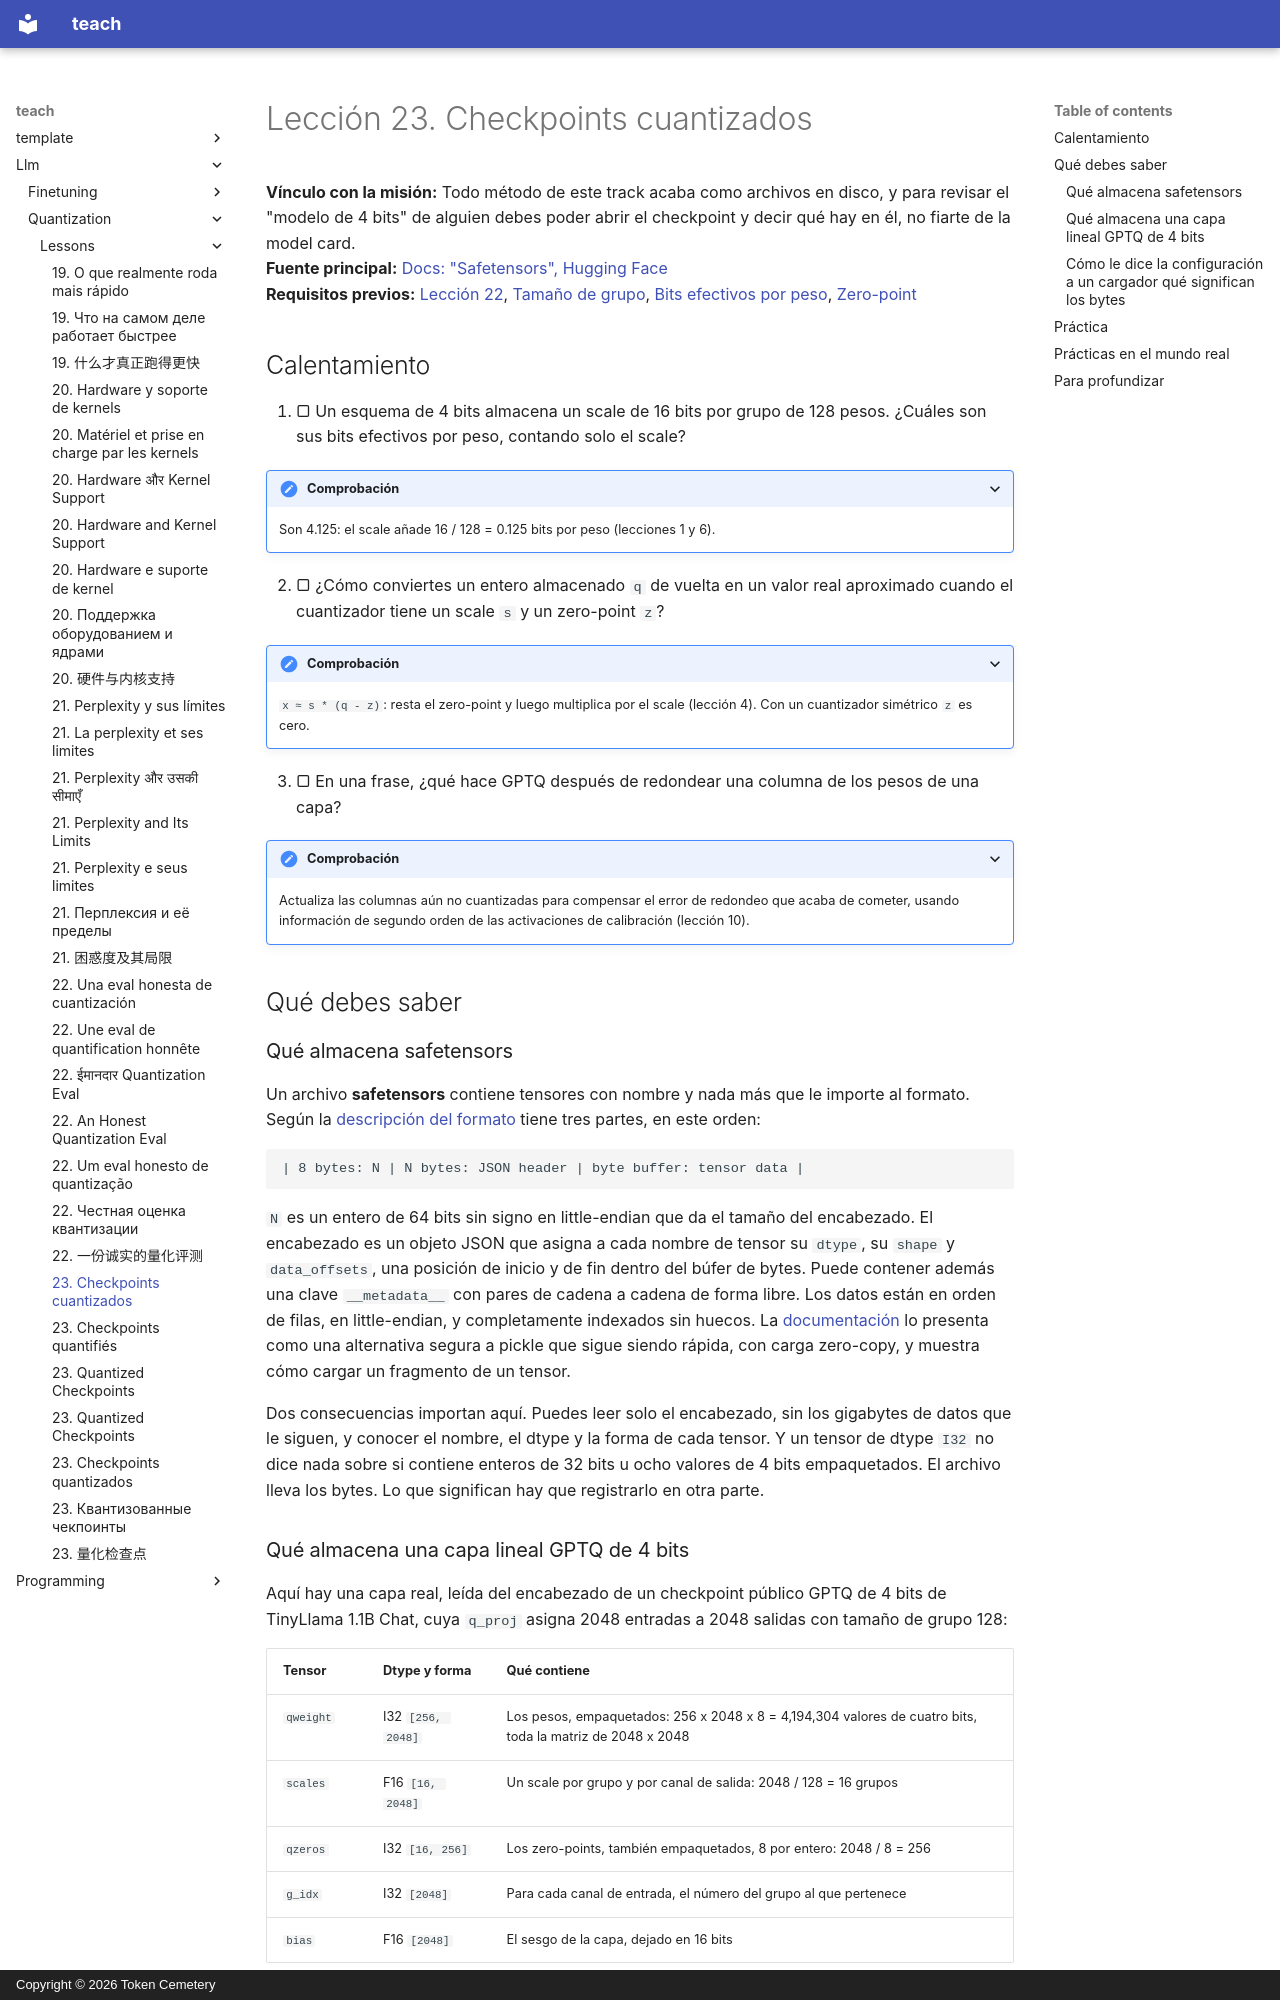

repository: TokenCemetery/teach · page: llm/quantization/lessons/0023-quantized-checkpoints.es/index.html · generator: mkdocs · copyright: Copyright © 2026 Token Cemetery

---
title: "23. Checkpoints cuantizados"
description: "Qué almacena un checkpoint cuantizado en safetensors, y cómo su configuración de cuantización le dice a un cargador cómo leerlo"
type: lesson
---

# Lección 23. Checkpoints cuantizados

**Vínculo con la misión:** Todo método de este track acaba como archivos en disco, y para revisar el "modelo de 4 bits" de alguien debes poder abrir el checkpoint y decir qué hay en él, no fiarte de la model card.
**Fuente principal:** [Docs: "Safetensors", Hugging Face](https://huggingface.co/docs/safetensors/index)
**Requisitos previos:** [Lección 22](0022-an-honest-quantization-eval.md), [Tamaño de grupo](../GLOSSARY.md), [Bits efectivos por peso](../GLOSSARY.md), [Zero-point](../GLOSSARY.md)

## Calentamiento

1. ▢ Un esquema de 4 bits almacena un scale de 16 bits por grupo de 128 pesos. ¿Cuáles son sus bits efectivos por peso, contando solo el scale?

<details markdown="1"><summary>Comprobación</summary>

Son 4.125: el scale añade 16 / 128 = 0.125 bits por peso (lecciones 1 y 6).

</details>

2. ▢ ¿Cómo conviertes un entero almacenado `q` de vuelta en un valor real aproximado cuando el cuantizador tiene un scale `s` y un zero-point `z`?

<details markdown="1"><summary>Comprobación</summary>

`x ≈ s * (q - z)`: resta el zero-point y luego multiplica por el scale (lección 4). Con un cuantizador simétrico `z` es cero.

</details>

3. ▢ En una frase, ¿qué hace GPTQ después de redondear una columna de los pesos de una capa?

<details markdown="1"><summary>Comprobación</summary>

Actualiza las columnas aún no cuantizadas para compensar el error de redondeo que acaba de cometer, usando información de segundo orden de las activaciones de calibración (lección 10).

</details>

## Qué debes saber

### Qué almacena safetensors

Un archivo **safetensors** contiene tensores con nombre y nada más que le importe al formato. Según la [descripción del formato](https://github.com/huggingface/safetensors) tiene tres partes, en este orden:

```text
| 8 bytes: N | N bytes: JSON header | byte buffer: tensor data |
```

`N` es un entero de 64 bits sin signo en little-endian que da el tamaño del encabezado. El encabezado es un objeto JSON que asigna a cada nombre de tensor su `dtype`, su `shape` y `data_offsets`, una posición de inicio y de fin dentro del búfer de bytes. Puede contener además una clave `__metadata__` con pares de cadena a cadena de forma libre. Los datos están en orden de filas, en little-endian, y completamente indexados sin huecos. La [documentación](https://huggingface.co/docs/safetensors/index) lo presenta como una alternativa segura a pickle que sigue siendo rápida, con carga zero-copy, y muestra cómo cargar un fragmento de un tensor.

Dos consecuencias importan aquí. Puedes leer solo el encabezado, sin los gigabytes de datos que le siguen, y conocer el nombre, el dtype y la forma de cada tensor. Y un tensor de dtype `I32` no dice nada sobre si contiene enteros de 32 bits u ocho valores de 4 bits empaquetados. El archivo lleva los bytes. Lo que significan hay que registrarlo en otra parte.
